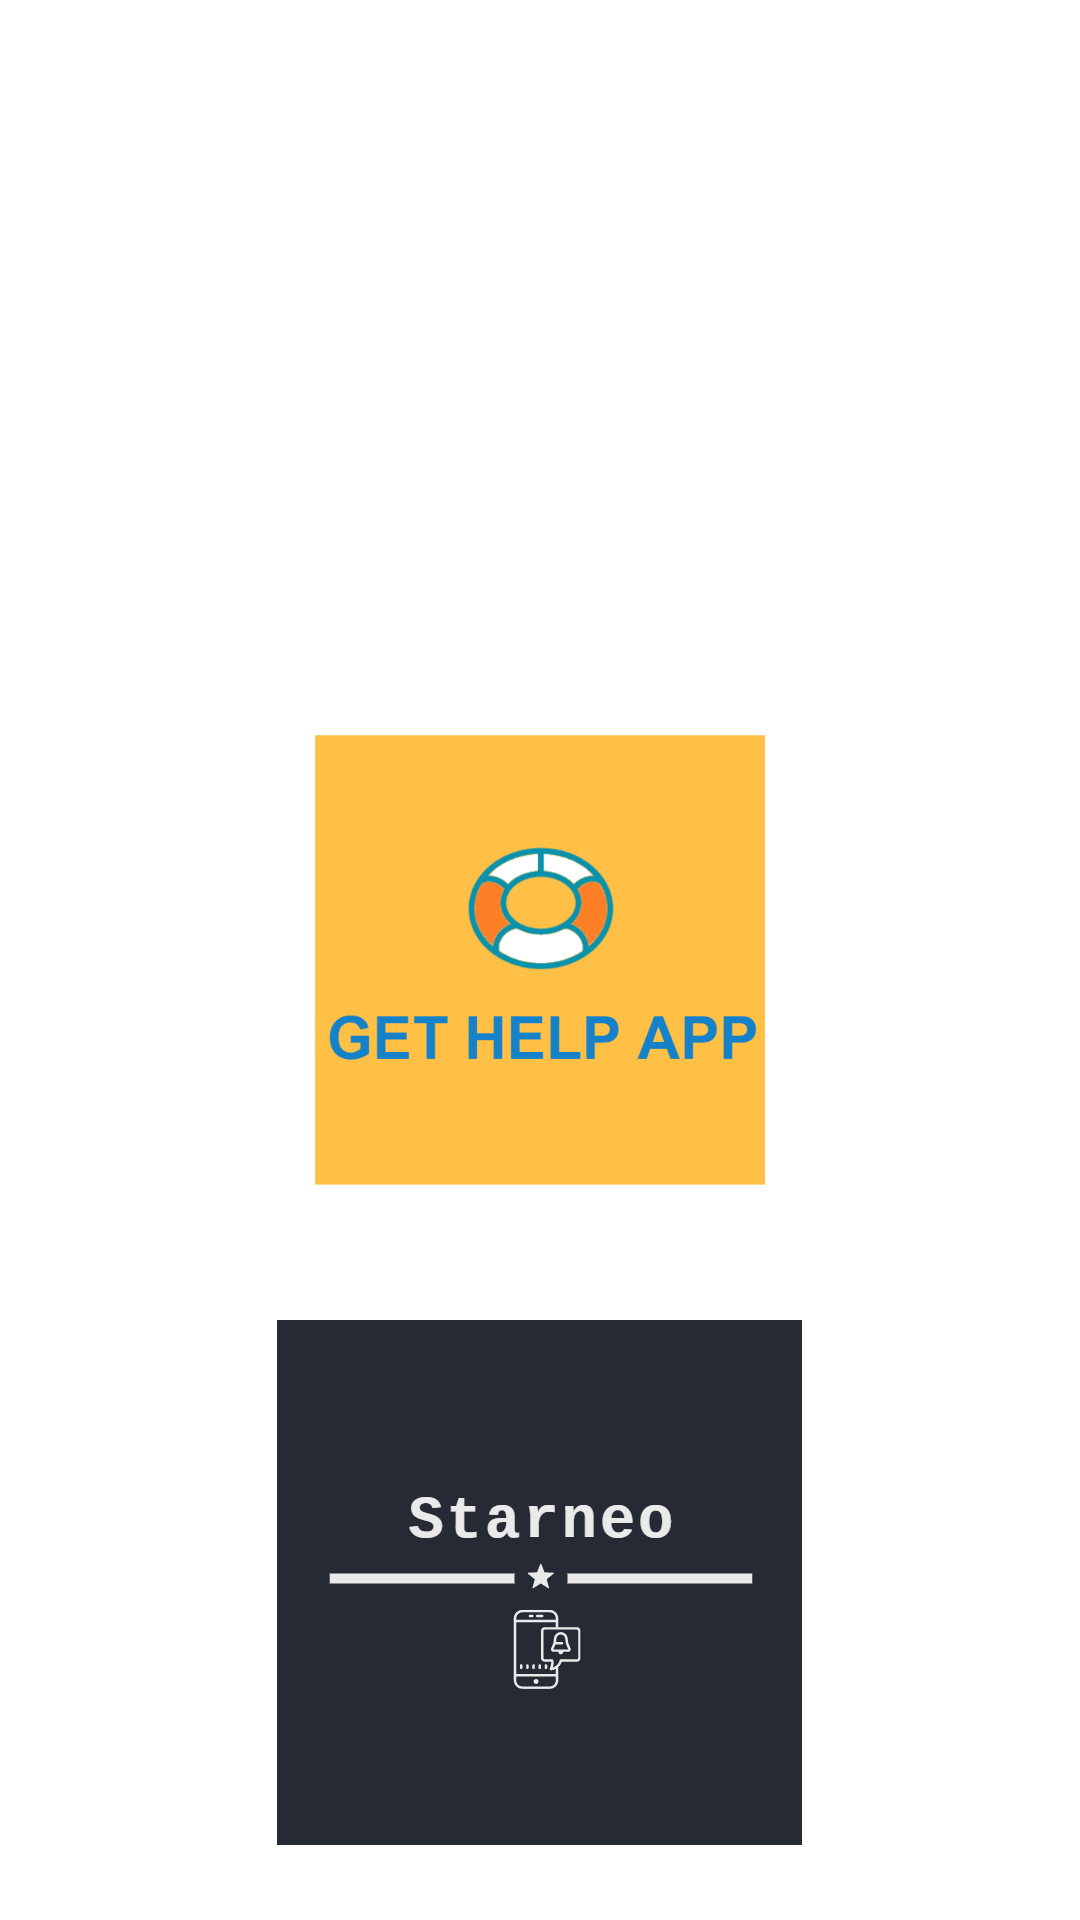

Produce the Android XML layout that renders to this screen, including the resource entries it uses.
<!-- AndroidManifest.xml: application theme Ytheme -->
<!-- res/layout/activity_splash.xml -->
<?xml version="1.0" encoding="utf-8"?>
<RelativeLayout xmlns:android="http://schemas.android.com/apk/res/android"
    xmlns:app="http://schemas.android.com/apk/res-auto"
    xmlns:tools="http://schemas.android.com/tools"
    android:layout_width="match_parent"
    android:layout_height="match_parent"
    android:background="@color/starneoBackground"
    tools:context=".SplashActivity">

    <ImageView
        android:id="@+id/appLogo"
        android:layout_width="150dp"
        android:layout_height="150dp"
        android:layout_centerHorizontal="true"
        android:layout_centerVertical="true"
        android:src="@drawable/app_icon"/>

    <ImageView
        android:id="@+id/starneoLogo"
        android:layout_width="175dp"
        android:layout_height="175dp"
        android:layout_centerHorizontal="true"
        android:layout_alignParentBottom="true"
        android:layout_marginBottom="25dp"
        android:src="@drawable/starneo_logo"/>

</RelativeLayout>
<!-- resources referenced by this layout -->
<resources>
  <!-- drawable app_icon: png bitmap (drawable, 33399 bytes) -->
  <!-- drawable starneo_logo: png bitmap (drawable, 11426 bytes) -->
  <style name="Ytheme" parent="Theme.AppCompat.Light.NoActionBar">
          <item name="android:textColor">@color/black</item>
          <item name="android:background">@color/white</item>
          <item name="android:windowAnimationStyle">@null</item>
  
      </style>
  <color name="black">#000000</color>
  <color name="white">#FFFFFF</color>
</resources>
